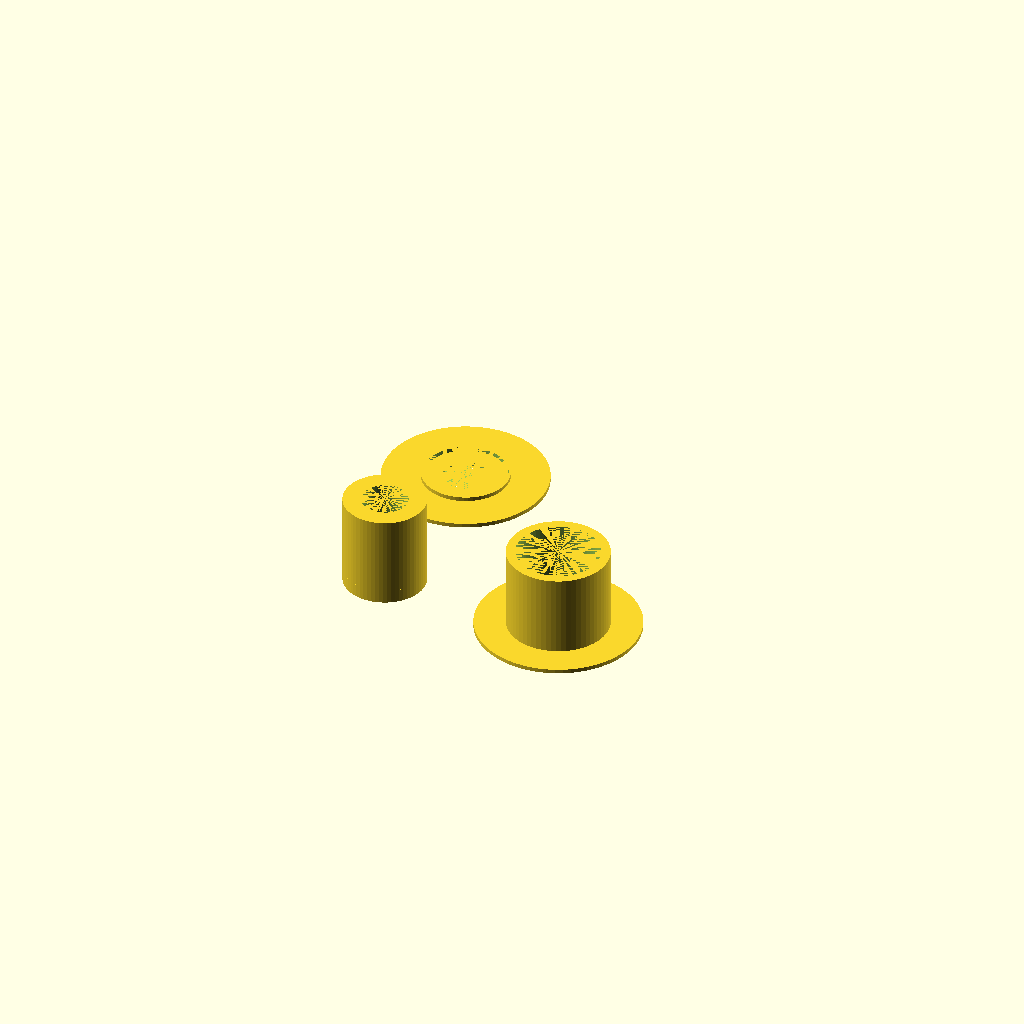
Cell 1: the model at its default parameters.
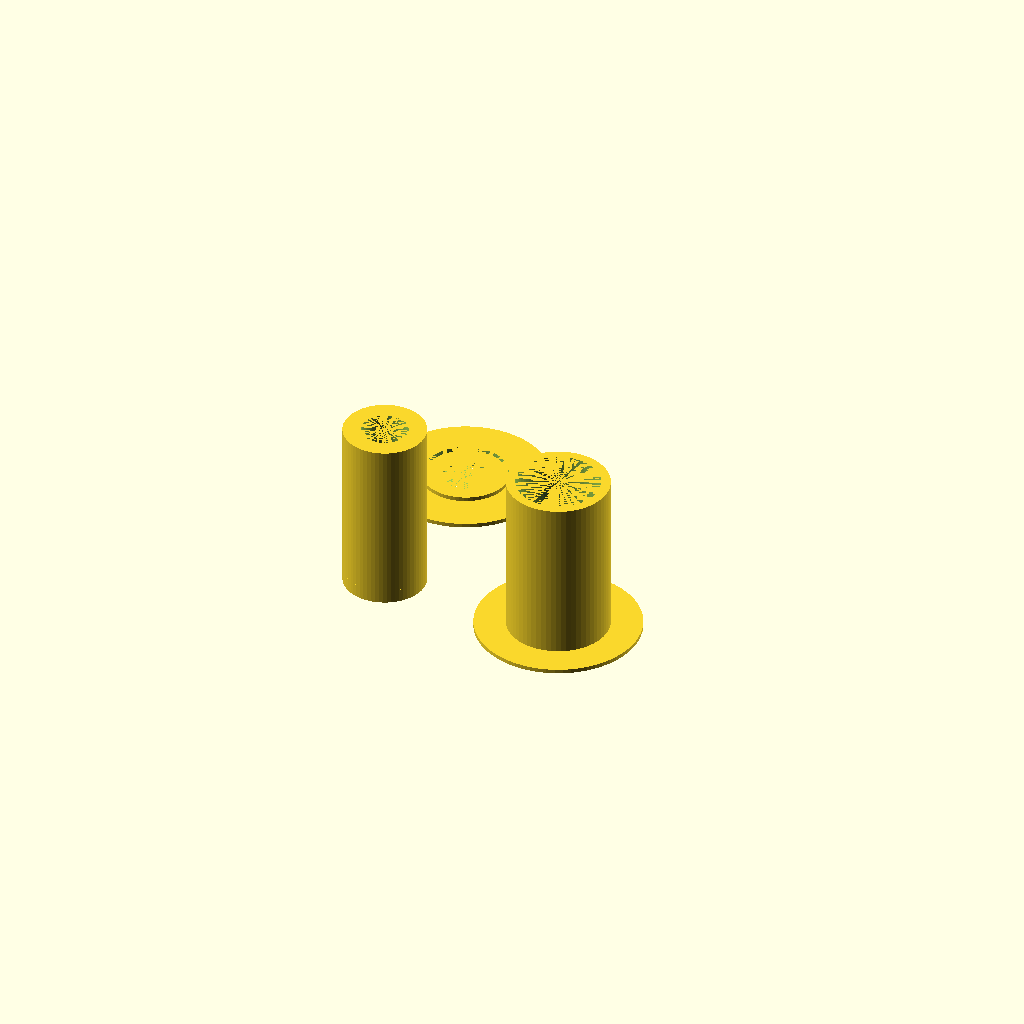
Cell 2: cupDepth = 80 (everything else at default).
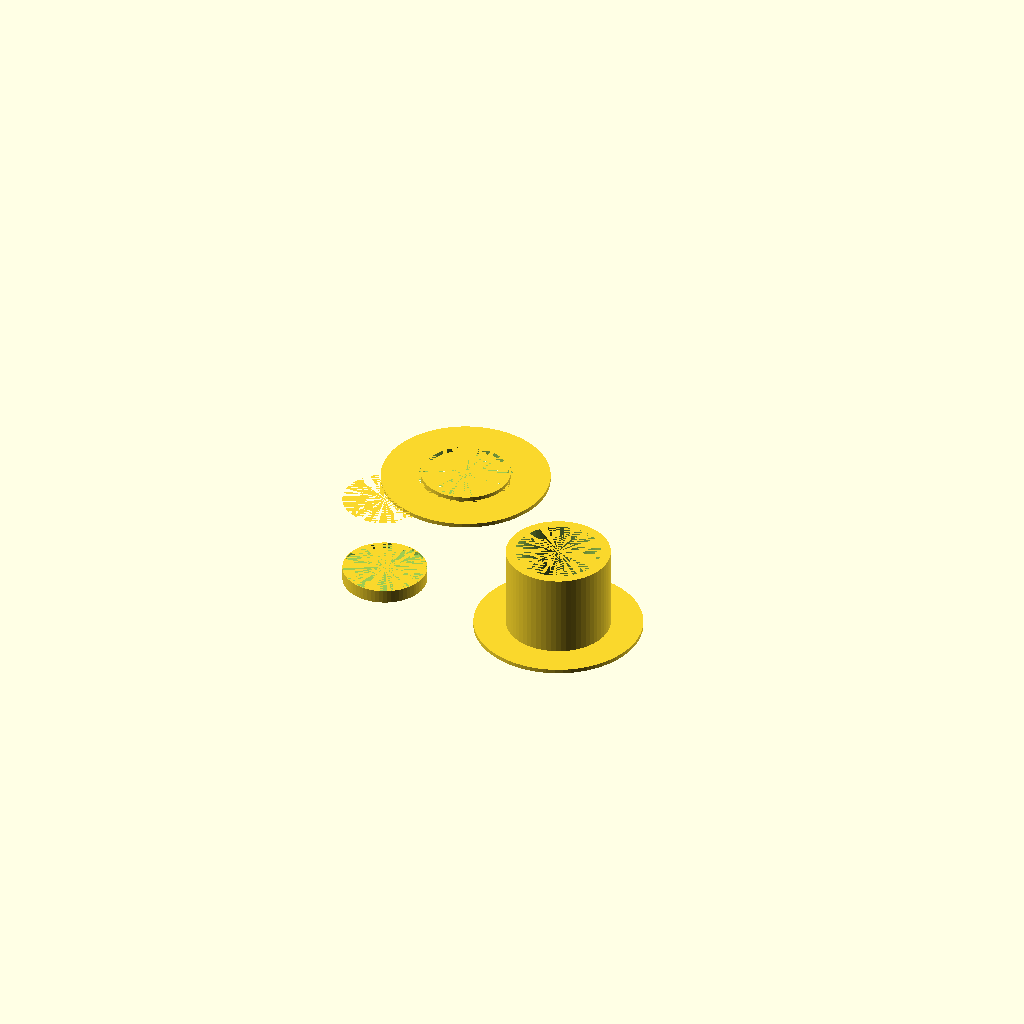
Cell 3: the same model with bearingOuterDiameter = 44.
One fixed orthographic camera (rotation 55°, 0°, 25°; colour scheme Cornfield) for every cell.
OpenSCAD source file filamenthanger.scad:
cupDepth = 40;
bearingInnerDiameter = 8;
bearingOffset = 2;
bearingNutWall = 3.5;
bearingOuterDiameter = 22;
bearingTolerance = 0.2;
bearingLipRadial = 2.5;
bearingLipThickness = 1;
cupTolerance = 0.25;
innerCupOuterDiameter = 40;
filamentHoleDiameter = 50;
filamentHolderDiameter = 80;
filamentHolderWall = 2;

module dummy() {}

nudge = 0.001;
$fn=64;

module hollowCylinder(od=10,id=5,h=10) {
    difference() {
        cylinder(d=od,h=h);
        translate([0,0,-nudge]) cylinder(d=id,h=h+2*nudge);
    }
}

module inner() {
    translate([0,0,bearingOffset+bearingNutWall]) 
        hollowCylinder(id=bearingOuterDiameter+bearingTolerance*2,od=innerCupOuterDiameter,h=cupDepth);
    translate([0,0,bearingNutWall])
        hollowCylinder(id=bearingOuterDiameter+bearingTolerance*2-bearingLipRadial*2,od=innerCupOuterDiameter,h=bearingLipThickness+bearingOffset+nudge);
    hollowCylinder(id=bearingInnerDiameter,od=innerCupOuterDiameter,h=bearingNutWall+2*nudge);
}

module innerHolder() {
    hollowCylinder(id=innerCupOuterDiameter+2*cupTolerance, od=innerCupOuterDiameter+2*cupTolerance+2, h=filamentHolderWall+2);
    hollowCylinder(id=bearingOuterDiameter+bearingTolerance*2, od=filamentHolderDiameter, h=filamentHolderWall);
    
}

module outer() {
    translate([0,0,filamentHolderWall-nudge]) hollowCylinder(id=innerCupOuterDiameter+2*cupTolerance, od=filamentHoleDiameter-2*cupTolerance, h=cupDepth);
    hollowCylinder(id=innerCupOuterDiameter+2*cupTolerance, od=filamentHolderDiameter, h=filamentHolderWall);
}

inner();

translate([filamentHolderDiameter+10,0,0]) outer();

translate([0,filamentHolderDiameter+10,0]) innerHolder();
Customizer parameters (derived from the source; name, type, default, range or options):
cupDepth: number, default 40
bearingInnerDiameter: number, default 8
bearingOffset: number, default 2
bearingNutWall: number, default 3.5
bearingOuterDiameter: number, default 22
bearingTolerance: number, default 0.2
bearingLipRadial: number, default 2.5
bearingLipThickness: number, default 1
cupTolerance: number, default 0.25
innerCupOuterDiameter: number, default 40
filamentHoleDiameter: number, default 50
filamentHolderDiameter: number, default 80
filamentHolderWall: number, default 2
